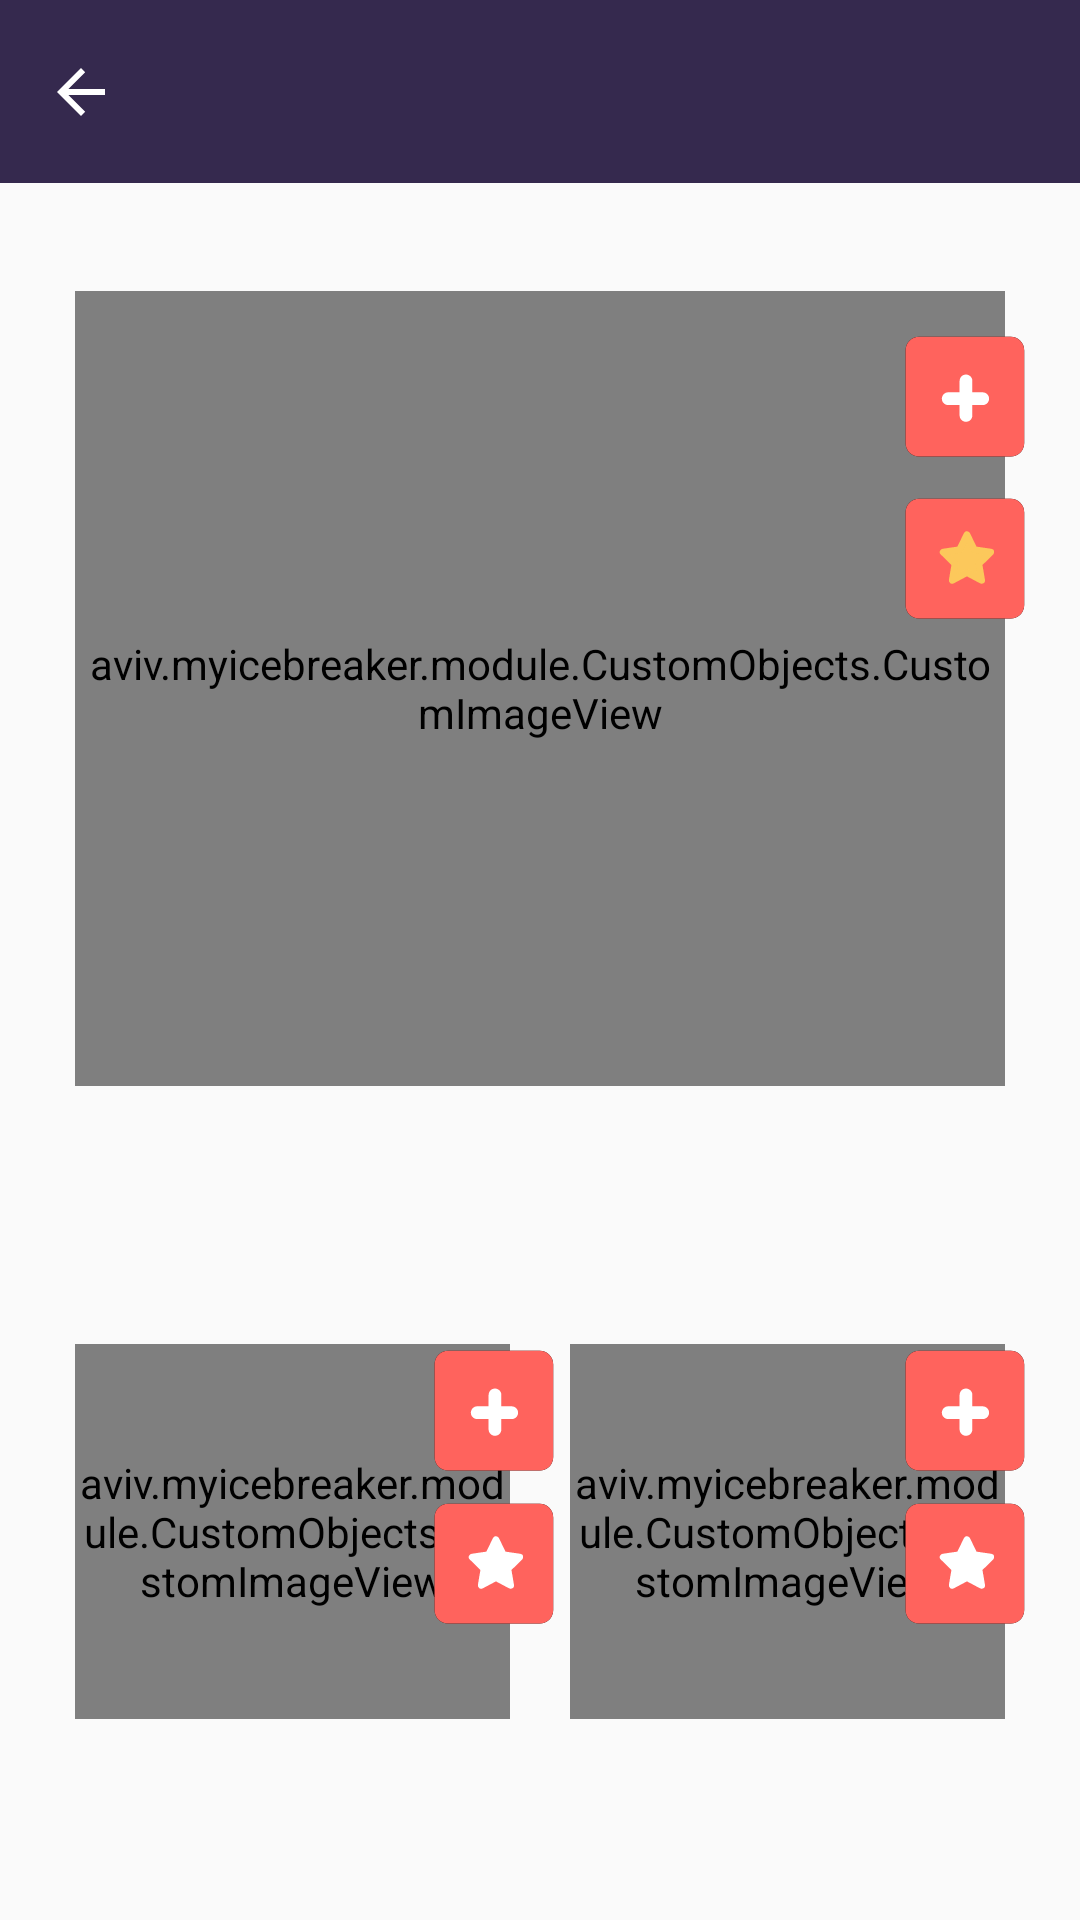

The Android layout XML behind this screen, and the referenced resources:
<!-- AndroidManifest.xml: application theme Theme.AppCompat.Light.NoActionBar -->
<!-- res/layout/fragment_change_profile_pic.xml -->
<?xml version="1.0" encoding="utf-8"?>
<LinearLayout xmlns:android="http://schemas.android.com/apk/res/android"
    android:orientation="vertical" android:layout_width="match_parent"
    android:layout_height="match_parent">

    <LinearLayout
        android:layout_width="match_parent"
        android:layout_height="0dp"
        android:layout_weight="0.09"
        android:background="@color/chatActionBar"
        android:weightSum="1">

        <LinearLayout
            android:layout_width="0dp"
            android:layout_height="match_parent"
            android:layout_weight="0.15"
            android:weightSum="0.14">

            <ImageButton
                android:layout_width="match_parent"
                android:layout_height="match_parent"
                android:id="@+id/btnBackFromChangeProfilePic"
                android:src="@drawable/back"
                android:background="@android:color/transparent"
                android:layout_gravity="center"
                android:layout_weight="1.50" />
        </LinearLayout>
        </LinearLayout>

    <RelativeLayout
        android:layout_width="match_parent"
        android:layout_height="0dp"
        android:layout_weight="0.85">

        <aviv.myicebreaker.module.CustomObjects.CustomImageView
            android:layout_width="145dp"
            android:layout_height="125dp"
            android:id="@+id/profilePicLeft"
            android:scaleType="centerCrop"

            android:layout_alignParentBottom="true"
            android:layout_alignStart="@+id/profilePicTop"
            android:layout_marginBottom="67dp"
            android:src="@drawable/oren" />

        <aviv.myicebreaker.module.CustomObjects.CustomImageView

            android:layout_width="145dp"
            android:layout_height="125dp"
            android:id="@+id/profilePicRight"
            android:scaleType="centerCrop"
            android:layout_alignTop="@+id/profilePicLeft"
            android:layout_alignEnd="@+id/profilePicTop"
            android:src="@drawable/oren" />

        <aviv.myicebreaker.module.CustomObjects.CustomImageView
            android:layout_width="310dp"
            android:layout_height="265dp"
            android:id="@+id/profilePicTop"
            android:src="@drawable/oren"
            android:scaleType="centerCrop"
            android:layout_marginTop="36dp"
            android:layout_alignParentTop="true"
            android:layout_centerHorizontal="true"
            />

        <Button
            android:layout_width="50dp"
            android:layout_height="50dp"
            android:background="@drawable/btn_add_pic"
            android:id="@+id/btnTopImgReplace"
            android:text="1"
            android:textColor="@color/transparent"
            android:layout_marginEnd="13dp"
            android:layout_marginTop="13dp"
            android:layout_alignTop="@+id/profilePicTop"
            android:layout_alignParentEnd="true"
            android:contentDescription="0" />

        <Button
            android:layout_width="50dp"
            android:layout_height="50dp"
            android:background="@drawable/btn_add_pic"
            android:id="@+id/btnRightImgReplace"
            android:textColor="@color/transparent"
            android:layout_alignTop="@+id/profilePicRight"
            android:layout_alignStart="@+id/btnTopImgReplace"
            android:contentDescription="2" />


        <Button
            android:layout_width="50dp"
            android:layout_height="50dp"
            android:background="@drawable/btn_add_pic"
            android:id="@+id/btnLeftImageReplace"
            android:textColor="@color/transparent"
            android:layout_alignTop="@+id/profilePicLeft"
            android:layout_toStartOf="@+id/profilePicRight"
            android:contentDescription="1"/>

        <Button
            android:layout_width="50dp"
            android:layout_height="50dp"
            android:background="@drawable/favorite_image_filled"
            android:textColor="@color/transparent"
            android:layout_marginTop="53dp"
            android:layout_alignTop="@+id/btnTopImgReplace"
            android:layout_alignStart="@+id/btnTopImgReplace"
            android:id="@+id/btnFavoriteImage" />

        <Button
            android:layout_width="50dp"
            android:layout_height="50dp"
            android:background="@drawable/favorite_image_unfilled"
            android:id="@+id/btnMakeLeftImageFavorite"
            android:textColor="@color/transparent"
            android:layout_below="@+id/btnLeftImageReplace"
            android:layout_alignStart="@+id/btnLeftImageReplace"
            android:contentDescription="2"/>

        <Button
            android:layout_width="50dp"
            android:layout_height="50dp"
            android:background="@drawable/favorite_image_unfilled"
            android:textColor="@color/transparent"
            android:contentDescription="3"
            android:layout_below="@+id/btnRightImgReplace"
            android:layout_alignStart="@+id/btnRightImgReplace"
            android:id="@+id/btnMakeRightImageFavorite" />
    </RelativeLayout>


</LinearLayout>
<!-- resources referenced by this layout -->
<resources>
  <color name="chatActionBar">#35294e</color>
  <color name="transparent">#00000000</color>
  <!-- drawable back (drawable) -->
  <?xml version="1.0" encoding="utf-8"?>
  <vector xmlns:android="http://schemas.android.com/apk/res/android"
      android:viewportWidth="16"
      android:viewportHeight="16"
      android:width="16dp"
      android:height="16dp">
      <group
          android:translateX="-59"
          android:translateY="-44">
          <group
              android:translateX="59"
              android:translateY="44">
              <path
                  android:pathData="M3.8 9L16 9 16 7 3.8 7 9.4 1.4 8 0 0 8 8 16 9.4 14.6Z"
                  android:fillColor="#ffffff" />
          </group>
      </group>
  </vector>
  <!-- drawable favorite_image_filled (drawable) -->
  <?xml version="1.0" encoding="utf-8"?>
  <vector xmlns:android="http://schemas.android.com/apk/res/android"
      android:viewportWidth="44"
      android:viewportHeight="44"
      android:width="44dp"
      android:height="44dp">
      <group
          android:translateX="-314"
          android:translateY="-248">
          <group
              android:translateX="318"
              android:translateY="250.8889">
              <path
                  android:pathData="M4.2622794 0L31.07391 0c2.216 0 4 1.784 4 4l0 27.111111c0 2.216 -1.784 4 -4 4l-26.8116306 0c-2.216 0 -3.99999998 -1.784 -3.99999998 -4l0 -27.111111c0 -2.216 1.78399998 -4 3.99999998 -4z"
                  android:fillColor="#000000" />
              <path
                  android:pathData="M4.2622794 0L31.07391 0c2.216 0 4 1.784 4 4l0 27.111111c0 2.216 -1.784 4 -4 4l-26.8116306 0c-2.216 0 -3.99999998 -1.784 -3.99999998 -4l0 -27.111111c0 -2.216 1.78399998 -4 3.99999998 -4z"
                  android:fillColor="#ff635d" />
              <path
                  android:pathData="M18.276107 10.533333l2.151477 4.396872 4.810849 0.705071 -3.481163 3.422488 0.821791 4.83263 -4.302954 -2.281659 -4.302955 2.281659 0.821792 -4.83263 -3.481164 -3.422488 4.81085 -0.705071z"
                  android:strokeWidth="2"
                  android:fillColor="#fcc85b"
                  android:strokeLineJoin="round"
                  android:strokeLineCap="round"
                  android:strokeColor="#fcc85b" />
          </group>
      </group>
  </vector>
  <!-- drawable favorite_image_unfilled (drawable) -->
  <?xml version="1.0" encoding="utf-8"?>
  <vector xmlns:android="http://schemas.android.com/apk/res/android"
      android:viewportWidth="44"
      android:viewportHeight="44"
      android:width="44dp"
      android:height="44dp">
      <group
          android:translateX="-140"
          android:translateY="-481">
          <group
              android:translateX="144"
              android:translateY="483.8889">
              <path
                  android:pathData="M4.2622794 0L31.07391 0c2.216 0 4 1.784 4 4l0 27.111111c0 2.216 -1.784 4 -4 4l-26.8116306 0c-2.216 0 -3.99999998 -1.784 -3.99999998 -4l0 -27.111111c0 -2.216 1.78399998 -4 3.99999998 -4z"
                  android:fillColor="#000000" />
              <path
                  android:pathData="M4.2622794 0L31.07391 0c2.216 0 4 1.784 4 4l0 27.111111c0 2.216 -1.784 4 -4 4l-26.8116306 0c-2.216 0 -3.99999998 -1.784 -3.99999998 -4l0 -27.111111c0 -2.216 1.78399998 -4 3.99999998 -4z"
                  android:fillColor="#ff635d" />
              <path
                  android:pathData="M18.276107 10.533333l2.151477 4.396872 4.810849 0.705071 -3.481163 3.422488 0.821791 4.83263 -4.302954 -2.281659 -4.302955 2.281659 0.821792 -4.83263 -3.481164 -3.422488 4.81085 -0.705071z"
                  android:strokeWidth="2"
                  android:fillColor="#ffffff"
                  android:strokeLineJoin="round"
                  android:strokeLineCap="round"
                  android:strokeColor="#ffffff" />
          </group>
      </group>
  </vector>
</resources>
